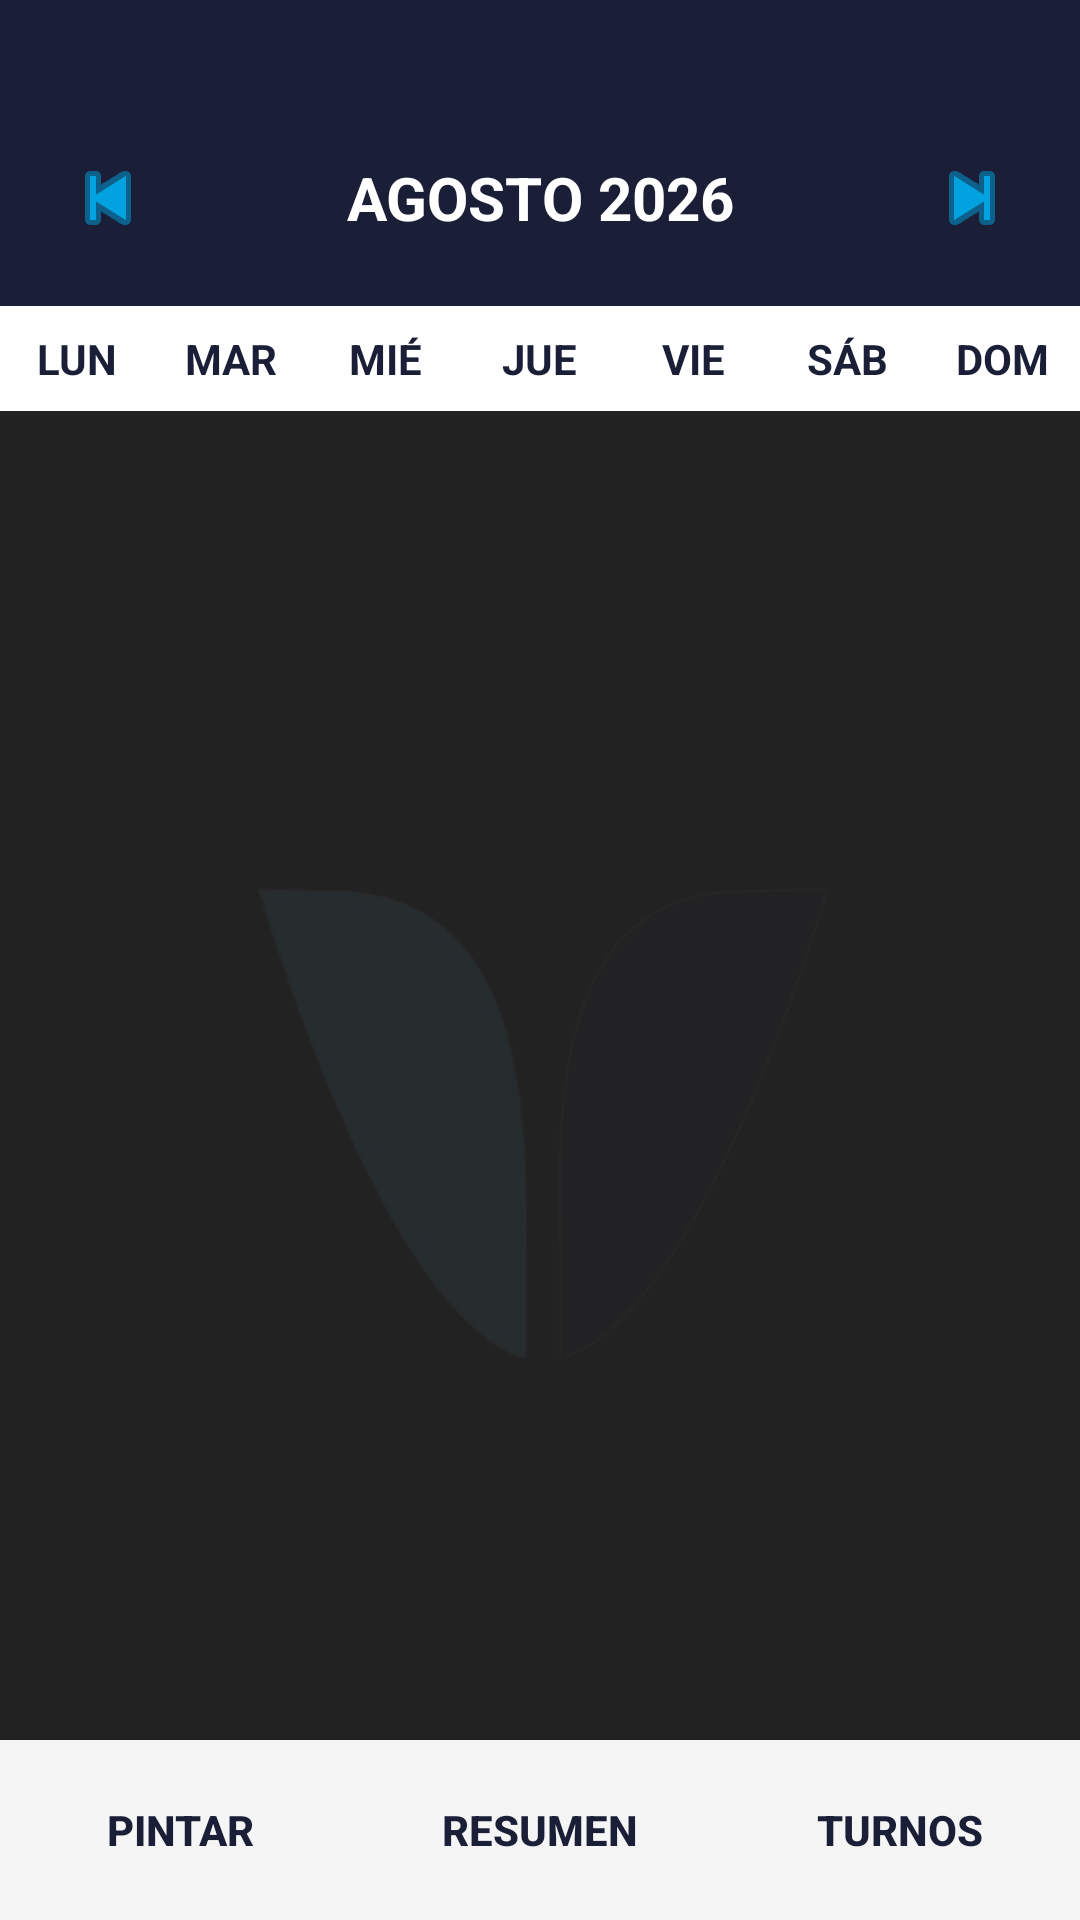

Layout XML and referenced resources for this Android screen:
<!-- AndroidManifest.xml: application theme Theme.CalendarioValorian -->
<!-- res/layout/activity_main.xml -->
<?xml version="1.0" encoding="utf-8"?>
<androidx.constraintlayout.widget.ConstraintLayout
    xmlns:android="http://schemas.android.com/apk/res/android"
    xmlns:app="http://schemas.android.com/apk/res-auto"
    xmlns:tools="http://schemas.android.com/tools"
    android:layout_width="match_parent"
    android:layout_height="match_parent"
    android:background="#F8F9FA"
    tools:context=".MainActivity">

    
    <LinearLayout
        android:id="@+id/layoutCabecera"
        android:layout_width="0dp"
        android:layout_height="wrap_content"
        android:orientation="horizontal"
        android:gravity="center_vertical"
        android:paddingStart="12dp"
        android:paddingEnd="12dp"
        android:paddingBottom="12dp"
        android:paddingTop="42dp"
        android:background="@color/valorian_azul_oscuro"
        app:layout_constraintTop_toTopOf="parent"
        app:layout_constraintStart_toStartOf="parent"
        app:layout_constraintEnd_toEndOf="parent">

        <ImageButton
            android:id="@+id/btnMesAnterior"
            android:layout_width="48dp"
            android:layout_height="48dp"
            android:background="?attr/selectableItemBackgroundBorderless"
            android:src="@android:drawable/ic_media_previous"
            app:tint="@color/valorian_azul_claro"
            android:contentDescription="Mes anterior" />

        <TextView
            android:id="@+id/tvMesActual"
            android:layout_width="0dp"
            android:layout_height="wrap_content"
            android:layout_weight="1"
            android:text="AGOSTO 2026"
            android:textAlignment="center"
            android:textSize="20sp"
            android:textStyle="bold"
            android:textColor="#FFFFFF" />

        <ImageButton
            android:id="@+id/btnMesSiguiente"
            android:layout_width="48dp"
            android:layout_height="48dp"
            android:background="?attr/selectableItemBackgroundBorderless"
            android:src="@android:drawable/ic_media_next"
            app:tint="@color/valorian_azul_claro"
            android:contentDescription="Mes siguiente" />
    </LinearLayout>

    
    <LinearLayout
        android:id="@+id/layoutDiasSemana"
        android:layout_width="0dp"
        android:layout_height="wrap_content"
        android:orientation="horizontal"
        android:paddingTop="8dp"
        android:paddingBottom="8dp"
        android:background="#FFFFFF"
        app:layout_constraintTop_toBottomOf="@id/layoutCabecera"
        app:layout_constraintStart_toStartOf="parent"
        app:layout_constraintEnd_toEndOf="parent">

        <TextView android:layout_width="0dp" android:layout_height="wrap_content" android:layout_weight="1" android:text="LUN" android:textAlignment="center" android:textStyle="bold" android:textColor="#1A1E36"/>
        <TextView android:layout_width="0dp" android:layout_height="wrap_content" android:layout_weight="1" android:text="MAR" android:textAlignment="center" android:textStyle="bold" android:textColor="#1A1E36"/>
        <TextView android:layout_width="0dp" android:layout_height="wrap_content" android:layout_weight="1" android:text="MIÉ" android:textAlignment="center" android:textStyle="bold" android:textColor="#1A1E36"/>
        <TextView android:layout_width="0dp" android:layout_height="wrap_content" android:layout_weight="1" android:text="JUE" android:textAlignment="center" android:textStyle="bold" android:textColor="#1A1E36"/>
        <TextView android:layout_width="0dp" android:layout_height="wrap_content" android:layout_weight="1" android:text="VIE" android:textAlignment="center" android:textStyle="bold" android:textColor="#1A1E36"/>
        <TextView android:layout_width="0dp" android:layout_height="wrap_content" android:layout_weight="1" android:text="SÁB" android:textAlignment="center" android:textStyle="bold" android:textColor="#1A1E36"/>
        <TextView android:layout_width="0dp" android:layout_height="wrap_content" android:layout_weight="1" android:text="DOM" android:textAlignment="center" android:textStyle="bold" android:textColor="#1A1E36"/>
    </LinearLayout>

    
    <androidx.constraintlayout.widget.ConstraintLayout
        android:layout_width="0dp"
        android:layout_height="0dp"
        app:layout_constraintTop_toBottomOf="@id/layoutDiasSemana"
        app:layout_constraintBottom_toTopOf="@id/layoutNavegacionInferior"
        app:layout_constraintStart_toStartOf="parent"
        app:layout_constraintEnd_toEndOf="parent">

        
        <androidx.recyclerview.widget.RecyclerView
            android:id="@+id/rvCalendario"
            android:layout_width="0dp"
            android:layout_height="0dp"
            android:background="#222222"
            android:paddingTop="1dp"
            app:layout_constraintTop_toTopOf="parent"
            app:layout_constraintBottom_toBottomOf="parent"
            app:layout_constraintStart_toStartOf="parent"
            app:layout_constraintEnd_toEndOf="parent"
            app:layoutManager="androidx.recyclerview.widget.GridLayoutManager"
            app:spanCount="7" />

        
        <ImageView
            android:layout_width="250dp"
            android:layout_height="250dp"
            android:src="@drawable/logo_valorian"
            android:alpha="0.08"
            android:scaleType="centerInside"
            app:layout_constraintTop_toTopOf="parent"
            app:layout_constraintBottom_toBottomOf="parent"
            app:layout_constraintStart_toStartOf="parent"
            app:layout_constraintEnd_toEndOf="parent" />

    </androidx.constraintlayout.widget.ConstraintLayout>

    
    <LinearLayout
        android:id="@+id/layoutNavegacionInferior"
        android:layout_width="0dp"
        android:layout_height="60dp"
        android:orientation="horizontal"
        android:background="#F5F5F5"
        android:elevation="8dp"
        app:layout_constraintBottom_toBottomOf="parent"
        app:layout_constraintStart_toStartOf="parent"
        app:layout_constraintEnd_toEndOf="parent">

        <Button
            android:id="@+id/btnPintar"
            style="?android:attr/borderlessButtonStyle"
            android:layout_width="0dp"
            android:layout_height="match_parent"
            android:layout_weight="1"
            android:text="PINTAR"
            android:textColor="#1A1E36"
            android:textStyle="bold" />

        <Button
            android:id="@+id/btnResumen"
            style="?android:attr/borderlessButtonStyle"
            android:layout_width="0dp"
            android:layout_height="match_parent"
            android:layout_weight="1"
            android:text="RESUMEN"
            android:textColor="#1A1E36"
            android:textStyle="bold" />

        <Button
            android:id="@+id/btnTurnos"
            style="?android:attr/borderlessButtonStyle"
            android:layout_width="0dp"
            android:layout_height="match_parent"
            android:layout_weight="1"
            android:text="TURNOS"
            android:textColor="#1A1E36"
            android:textStyle="bold" />
    </LinearLayout>

</androidx.constraintlayout.widget.ConstraintLayout>
<!-- resources referenced by this layout -->
<resources>
  <color name="valorian_azul_claro">#00A3E0</color>
  <color name="valorian_azul_oscuro">#1A1E36</color>
  <!-- drawable logo_valorian: png bitmap (drawable, 47806 bytes) -->
  <style name="Theme.CalendarioValorian" parent="Base.Theme.CalendarioValorian" />
  <style name="Base.Theme.CalendarioValorian" parent="Theme.Material3.DayNight.NoActionBar">
          
          
      </style>
</resources>
